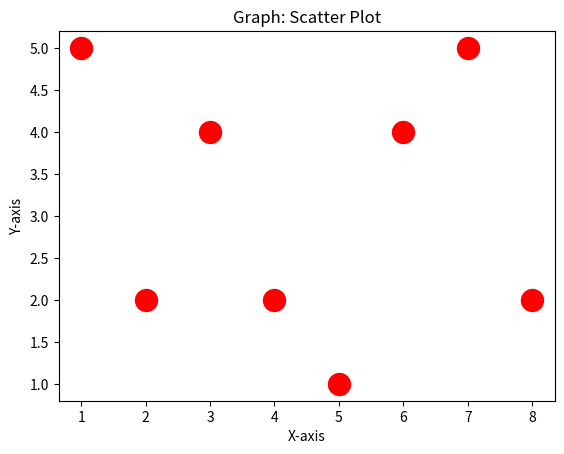

Here is the Python script that generated this plot:

# ### scatter plots is usually to compare two variables, or three if you are plotting in 3 dimensions, looking for correlation or groups


import matplotlib.pyplot as plt

x = [1,2,3,4,5,6,7,8]
y = [5,2,4,2,1,4,5,2]

plt.scatter(x,y,label='skitcat', color='r',s=250)

# google matplotlib marker option
plt.scatter(x,y,label='skitcat', color='r',s=200, marker = '*')

plt.xlabel('X-axis')
plt.ylabel('Y-axis')
plt.title('Graph: Scatter Plot')

plt.show()




